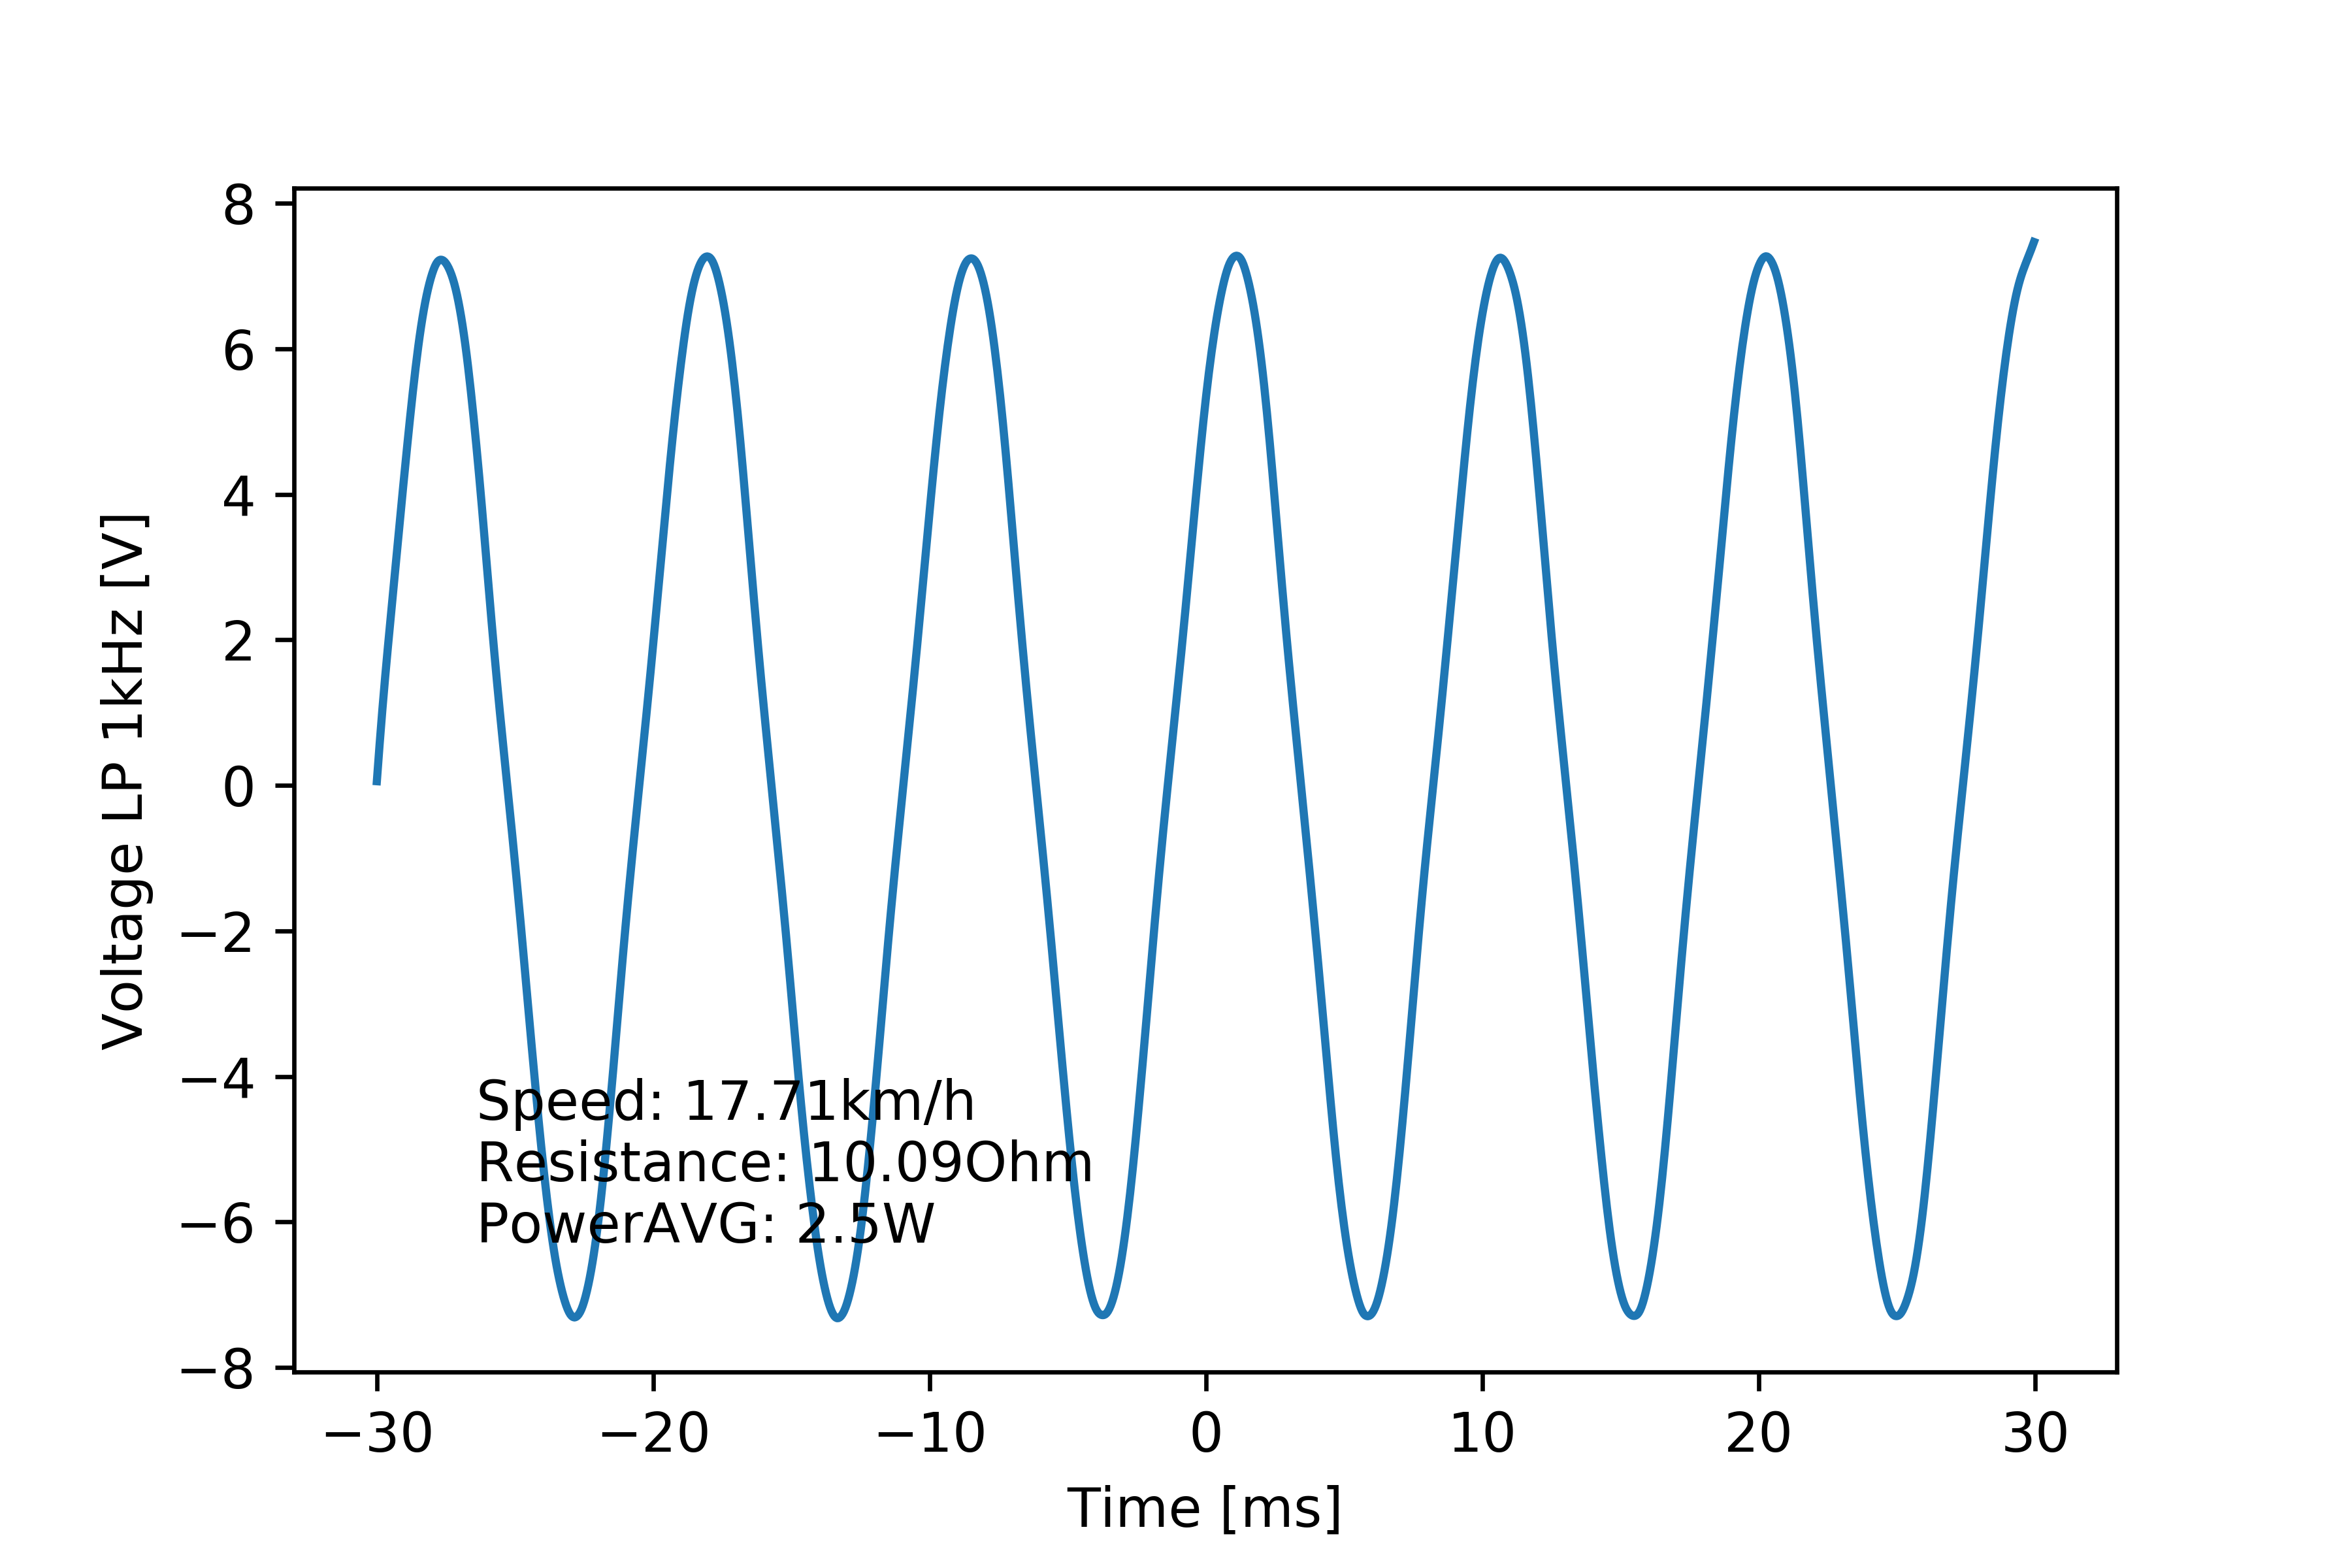

The file beside this chart, header and first rows:
# [TIME], [VOLT], [VOLT filtered 1kHz]
#
-2.999999999999999889e-02, 9.199999999999999845e-02, 5.748662177831567049e-02
-2.994999999999999746e-02, 7.359999999999999876e-01, 3.142036341050530868e-01
-2.989999999999999949e-02, 6.440000000000000169e-01, 5.660030045456500014e-01
-2.984999999999999806e-02, 1.104000000000000092e+00, 8.096898493355187965e-01
-2.980000000000000010e-02, 9.199999999999999289e-01, 1.044109949904757029e+00
-2.974999999999999867e-02, 1.471999999999999975e+00, 1.269497115411155841e+00
-2.969999999999999724e-02, 1.379999999999999893e+00, 1.486848948404607018e+00
-2.964999999999999927e-02, 1.839999999999999858e+00, 1.697621092417878730e+00
-2.959999999999999784e-02, 1.655999999999999917e+00, 1.903500028932663346e+00
-2.954999999999999988e-02, 2.299999999999999822e+00, 2.106067345202725871e+00
-2.949999999999999845e-02, 2.116000000000000103e+00, 2.306629483022752503e+00
-2.945000000000000048e-02, 2.576000000000000068e+00, 2.506255768779358739e+00
-2.939999999999999905e-02, 2.576000000000000068e+00, 2.705722096816306710e+00
-2.934999999999999762e-02, 3.036000000000000032e+00, 2.905465505913718438e+00
-2.929999999999999966e-02, 2.851999999999999869e+00, 3.105657786474548931e+00
-2.924999999999999822e-02, 3.495999999999999996e+00, 3.306161917809300466e+00
-2.920000000000000026e-02, 3.311999999999999833e+00, 3.506485542419281121e+00
-2.914999999999999883e-02, 3.863999999999999879e+00, 3.705906664600197686e+00
-2.909999999999999740e-02, 3.863999999999999879e+00, 3.903660178867273789e+00
-2.904999999999999943e-02, 4.323999999999999844e+00, 4.099249412847908225e+00
-2.899999999999999800e-02, 4.048000000000000043e+00, 4.292715241435418605e+00
-2.895000000000000004e-02, 4.599999999999999645e+00, 4.484403550573683894e+00
-2.889999999999999861e-02, 4.416000000000000369e+00, 4.674405383803313718e+00
-2.885000000000000064e-02, 5.059999999999999609e+00, 4.862247689542699369e+00
-2.879999999999999921e-02, 4.876000000000000334e+00, 5.047008883394951795e+00
-2.874999999999999778e-02, 5.427999999999999936e+00, 5.227631971382541209e+00
-2.869999999999999982e-02, 5.243999999999999773e+00, 5.403153641153632947e+00
-2.864999999999999838e-02, 5.703999999999999737e+00, 5.572743088014119550e+00
-2.860000000000000042e-02, 5.612000000000000099e+00, 5.735617931741614051e+00
-2.854999999999999899e-02, 6.072000000000000064e+00, 5.891019581516081516e+00
-2.849999999999999756e-02, 5.887999999999999901e+00, 6.038313903613804712e+00
-2.844999999999999959e-02, 6.347999999999999865e+00, 6.177050744049500608e+00
-2.839999999999999816e-02, 6.163999999999999702e+00, 6.306930529369541460e+00
-2.835000000000000020e-02, 6.623999999999999666e+00, 6.427798359547302276e+00
-2.829999999999999877e-02, 6.347999999999999865e+00, 6.539668637095082282e+00
-2.824999999999999734e-02, 6.807999999999999829e+00, 6.642665950794158114e+00
-2.819999999999999937e-02, 6.623999999999999666e+00, 6.736940224710611602e+00
-2.814999999999999794e-02, 6.991999999999999993e+00, 6.822728880248367211e+00
-2.809999999999999998e-02, 6.716000000000000192e+00, 6.900448473578850717e+00
-2.804999999999999855e-02, 7.083999999999999631e+00, 6.970581525733435591e+00
-2.799999999999999711e-02, 6.807999999999999829e+00, 7.033412781391286117e+00
-2.794999999999999915e-02, 7.176000000000000156e+00, 7.088784942518599586e+00
-2.789999999999999772e-02, 6.991999999999999993e+00, 7.135987956949987776e+00
-2.784999999999999976e-02, 7.359999999999999432e+00, 7.173899718030481765e+00
-2.779999999999999832e-02, 7.451999999999999957e+00, 7.201558186690872887e+00
-2.774999999999999689e-02, 6.991999999999999993e+00, 7.218884057652773301e+00
-2.769999999999999893e-02, 7.359999999999999432e+00, 7.226634283562433758e+00
-2.764999999999999750e-02, 7.083999999999999631e+00, 7.225703205207640423e+00
-2.759999999999999953e-02, 7.359999999999999432e+00, 7.216808634269343159e+00
-2.754999999999999810e-02, 6.991999999999999993e+00, 7.200555468854825669e+00
-2.750000000000000014e-02, 7.359999999999999432e+00, 7.177406433584870626e+00
-2.744999999999999871e-02, 6.991999999999999993e+00, 7.147669721120434971e+00
-2.739999999999999727e-02, 7.176000000000000156e+00, 7.111556799404202600e+00
-2.734999999999999931e-02, 6.899999999999999467e+00, 7.069075559986825574e+00
-2.729999999999999788e-02, 7.176000000000000156e+00, 7.019872933507182999e+00
-2.724999999999999992e-02, 6.807999999999999829e+00, 6.963316975580985613e+00
-2.719999999999999848e-02, 7.083999999999999631e+00, 6.898705846463189850e+00
-2.715000000000000052e-02, 6.716000000000000192e+00, 6.825435417382649916e+00
-2.709999999999999909e-02, 6.899999999999999467e+00, 6.743131722412276652e+00
... 1,141 more rows
